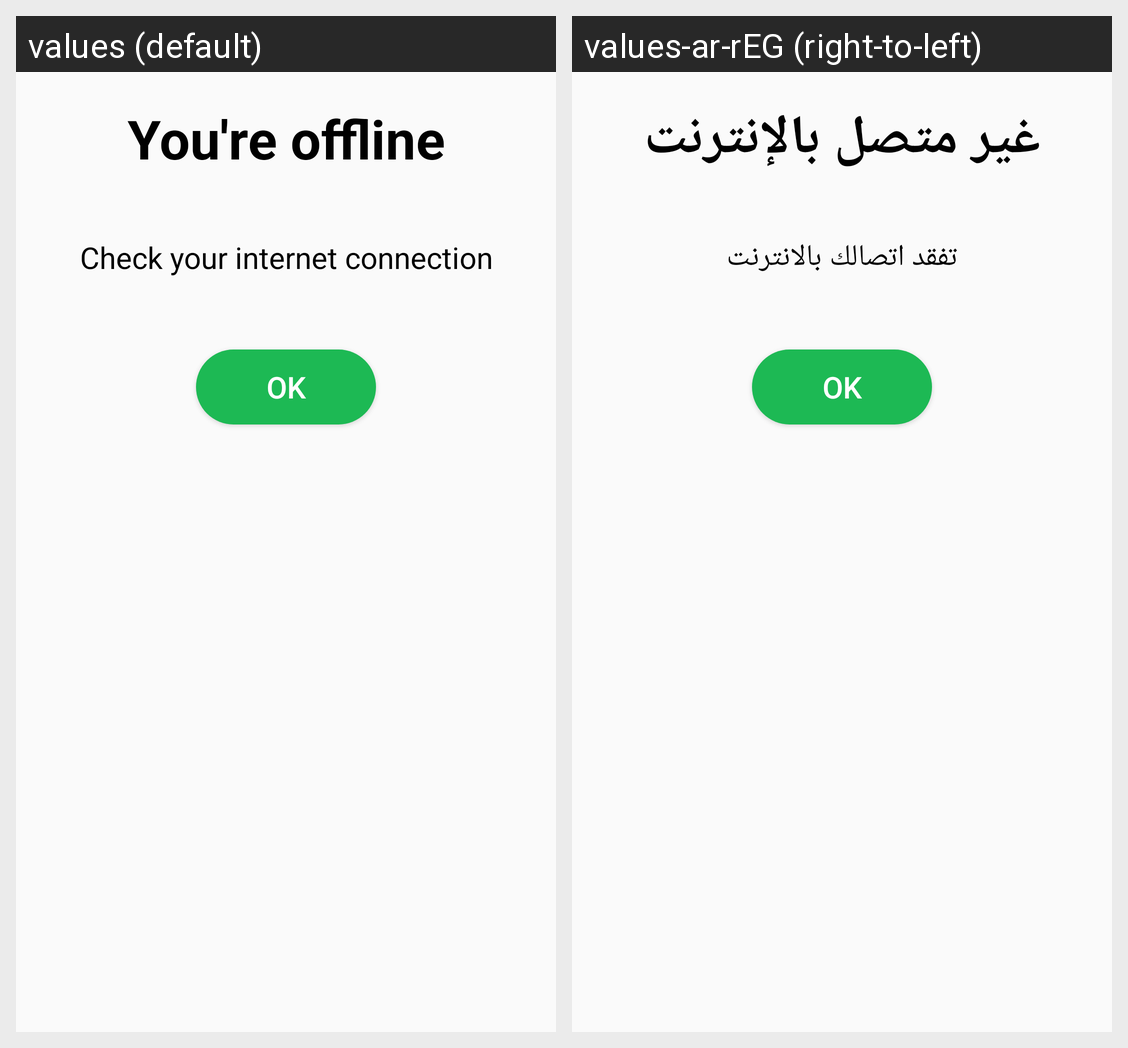

Strings drawn on this Android screen and how each of the app's shown locales translates them:
Android screen res/layout/custom_dialog.xml rendered under 2 locales, left to right: values (default), values-ar-rEG (right-to-left). Device: Nexus 5 (rendered at 1080×1920; each locale shown at half size, 540×960, under a caption strip naming it); theme AppTheme.
Strings drawn on this screen, with the default value and each locale's value (text and hints the layout hard-codes, and strings that could not be matched under every locale, appear in the picture but are not listed):

you_are_not_online
  values: You're offline
  values-ar-rEG: غير متصل بالإنترنت

check_internet
  values: Check your internet connection
  values-ar-rEG: تفقد اتصالك بالانترنت
